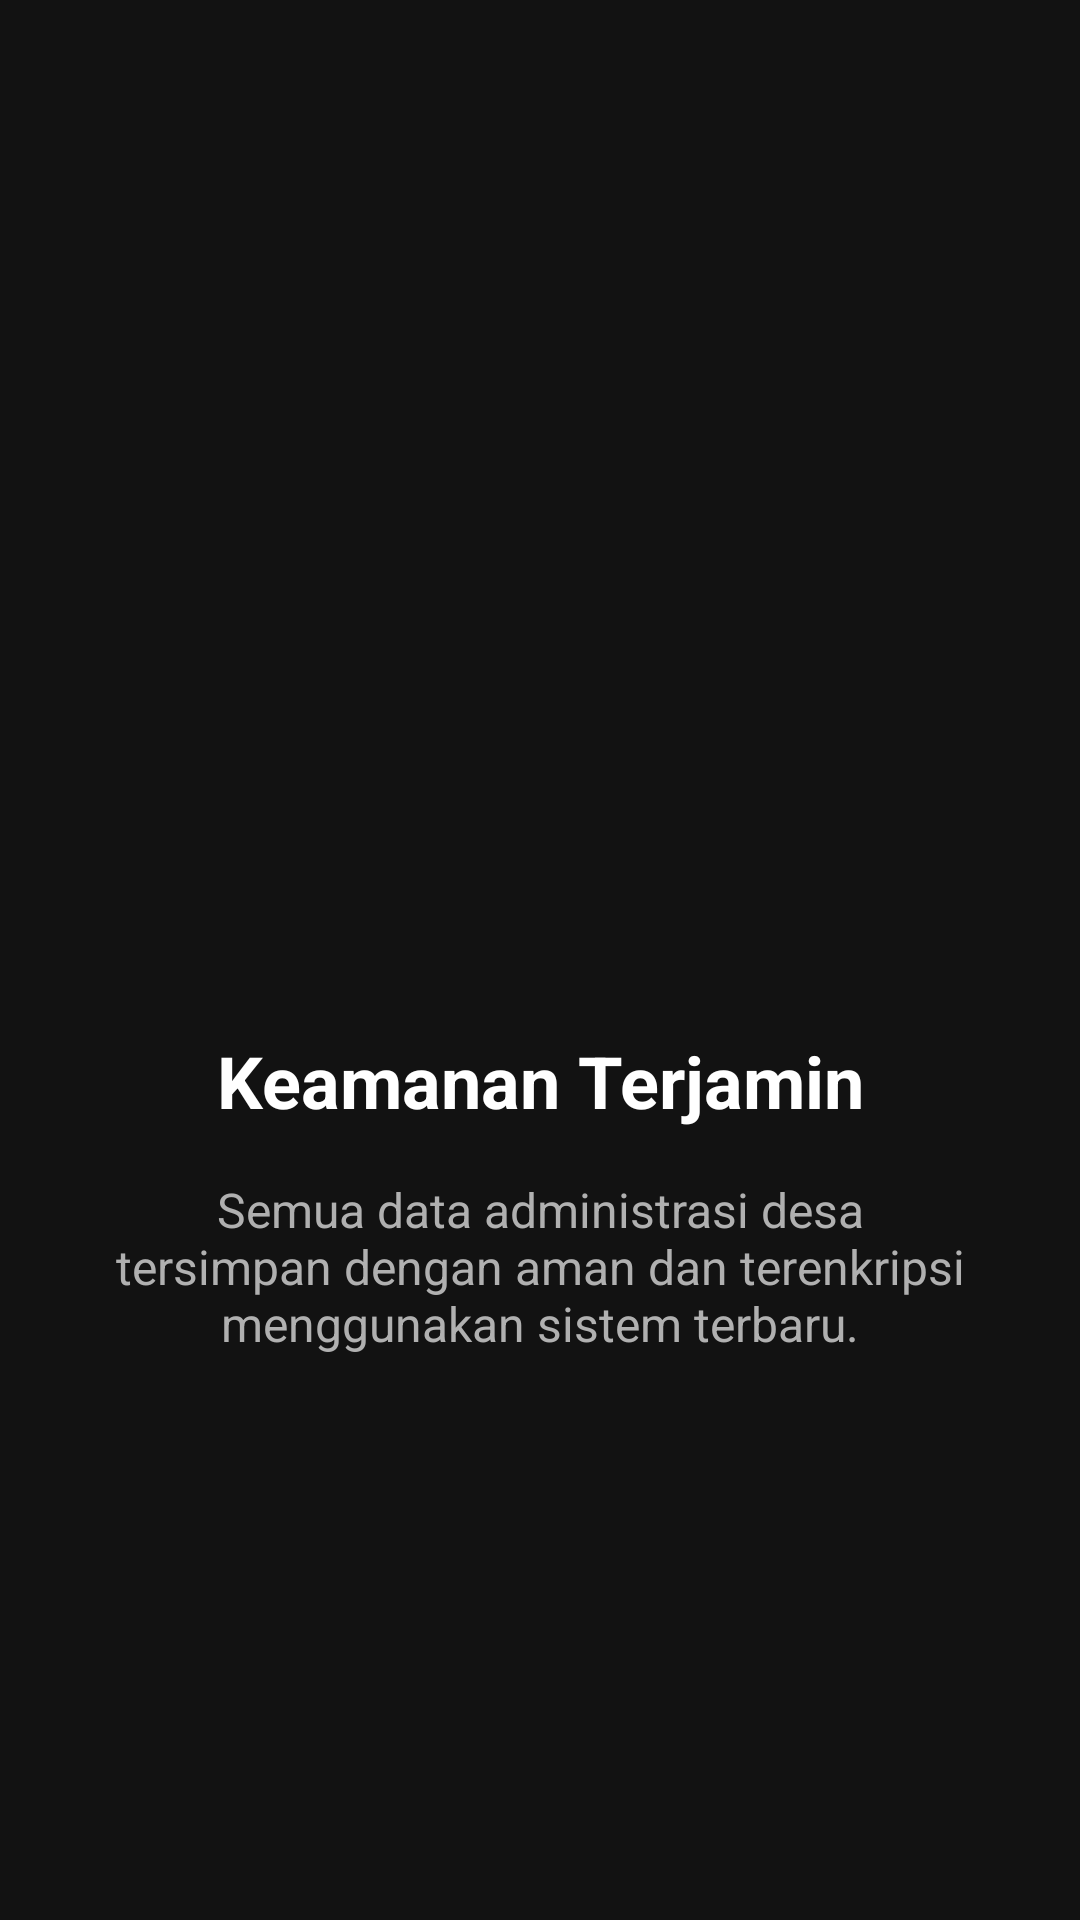

This screen was rendered from an Android layout file. Write that file and the resources it references.
<!-- AndroidManifest.xml: application theme Theme.Filbert_Chrome -->
<!-- res/layout/fragment_tutorial2.xml -->
<?xml version="1.0" encoding="utf-8"?>
<androidx.constraintlayout.widget.ConstraintLayout xmlns:android="http://schemas.android.com/apk/res/android"
    xmlns:app="http://schemas.android.com/apk/res-auto"
    xmlns:tools="http://schemas.android.com/tools"
    android:layout_width="match_parent"
    android:layout_height="match_parent"
    android:background="@color/dark_background"
    android:padding="32dp"
    tools:context=".Tutorial.Tutorial2Fragment">

    <ImageView
        android:id="@+id/imgTutorial2"
        android:layout_width="200dp"
        android:layout_height="200dp"
        android:layout_marginTop="80dp"
        android:src="@drawable/ic_lock"
        app:tint="@color/white"
        app:layout_constraintEnd_toEndOf="parent"
        app:layout_constraintStart_toStartOf="parent"
        app:layout_constraintTop_toTopOf="parent" />

    <TextView
        android:id="@+id/tvTitle2"
        android:layout_width="wrap_content"
        android:layout_height="wrap_content"
        android:layout_marginTop="32dp"
        android:text="Keamanan Terjamin"
        android:textColor="@color/text_primary"
        android:textSize="24sp"
        android:textStyle="bold"
        android:textAlignment="center"
        app:layout_constraintEnd_toEndOf="parent"
        app:layout_constraintStart_toStartOf="parent"
        app:layout_constraintTop_toBottomOf="@+id/imgTutorial2" />

    <TextView
        android:id="@+id/tvDesc2"
        android:layout_width="0dp"
        android:layout_height="wrap_content"
        android:layout_marginTop="16dp"
        android:gravity="center"
        android:text="Semua data administrasi desa tersimpan dengan aman dan terenkripsi menggunakan sistem terbaru."
        android:textColor="@color/text_secondary"
        android:textSize="16sp"
        app:layout_constraintEnd_toEndOf="parent"
        app:layout_constraintStart_toStartOf="parent"
        app:layout_constraintTop_toBottomOf="@+id/tvTitle2" />

</androidx.constraintlayout.widget.ConstraintLayout>
<!-- resources referenced by this layout -->
<resources>
  <color name="dark_background">#121212</color>
  <color name="text_primary">#FFFFFF</color>
  <color name="text_secondary">#B0B0B0</color>
  <color name="white">#FFFFFFFF</color>
  <style name="Theme.Filbert_Chrome" parent="Base.Theme.Filbert_Chrome" />
  <style name="Base.Theme.Filbert_Chrome" parent="Theme.Material3.DayNight.NoActionBar">
          
          
      </style>
</resources>
